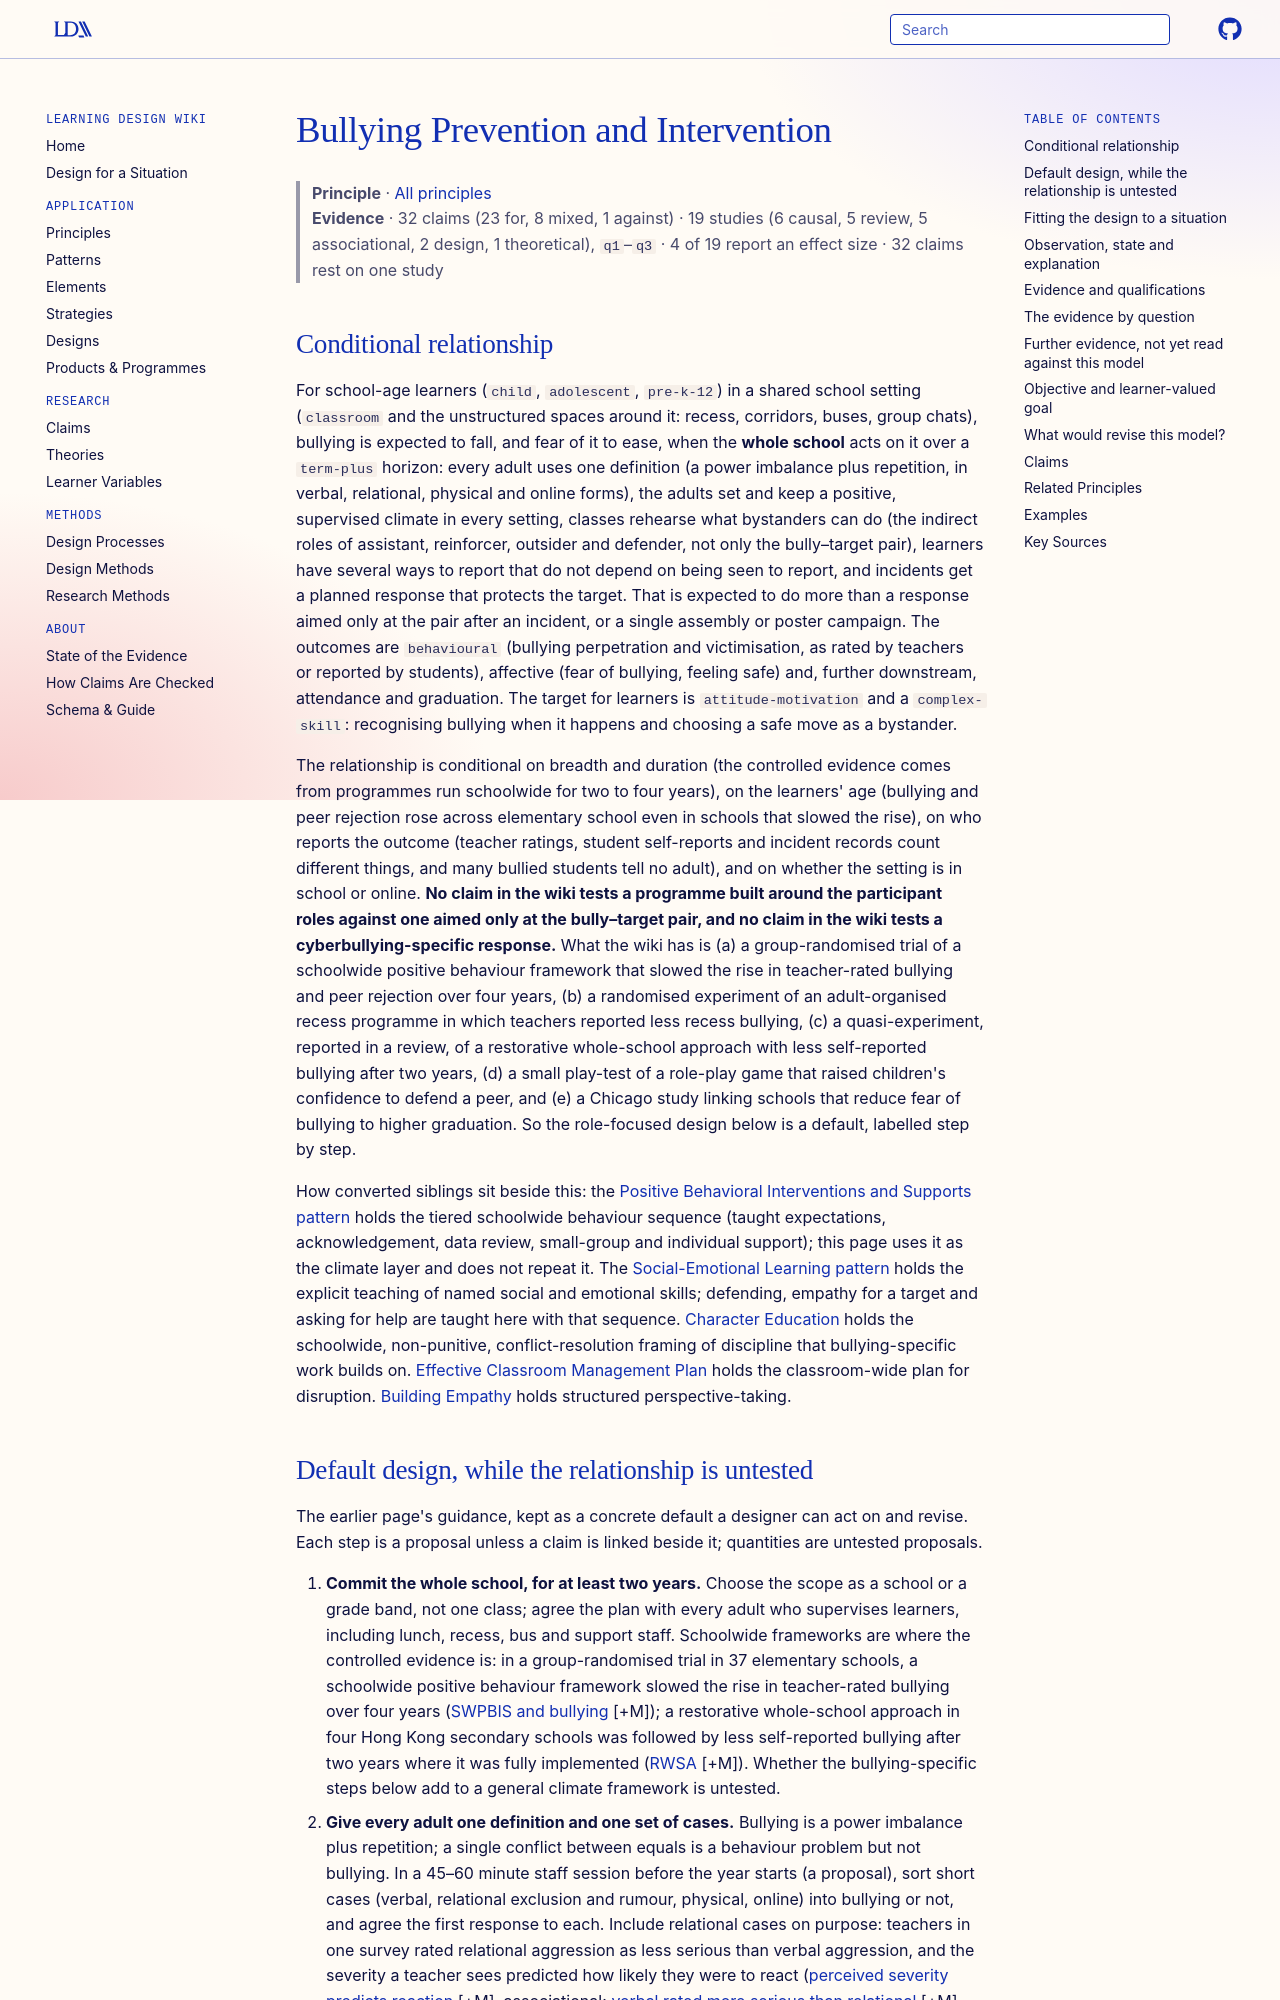

repository: Learning-Design-Alliance/learning-wiki · page: principles/bullying-prevention-and-intervention/index.html · generator: mkdocs

---
type: principle
id: bullying-prevention-and-intervention
title: Bullying Prevention and Intervention
description: "For school-age learners, a schoolwide plan kept for two or more years (one definition shared by all adults, supervised and organised unstructured times, rehearsed bystander and defender moves, several reporting routes including anonymous ones, and an incident response that protects the target, with separate steps for cyberbullying) is expected to reduce bullying and fear of it more than a response aimed only at the bully and target after incidents; trials of schoolwide behaviour, recess and restorative programmes test schoolwide action against comparison schools, but no claim tests the role-focused design or a cyberbullying response."
canonical: true
status: review
generated:
  by: claude/unspecified
  at: 2026-10-15
---

# Bullying Prevention and Intervention

> **Principle** · [All principles](index.md)
> **Evidence** · 32 claims (23 for, 8 mixed, 1 against) · 19 studies (6 causal, 5 review, 5 associational, 2 design, 1 theoretical), `q1`–`q3` · 4 of 19 report an effect size · 32 claims rest on one study

## Conditional relationship

For school-age learners (`child`, `adolescent`, `pre-k-12`) in a shared school setting (`classroom` and the unstructured spaces around it: recess, corridors, buses, group chats), bullying is expected to fall, and fear of it to ease, when the **whole school** acts on it over a `term-plus` horizon: every adult uses one definition (a power imbalance plus repetition, in verbal, relational, physical and online forms), the adults set and keep a positive, supervised climate in every setting, classes rehearse what bystanders can do (the indirect roles of assistant, reinforcer, outsider and defender, not only the bully–target pair), learners have several ways to report that do not depend on being seen to report, and incidents get a planned response that protects the target. That is expected to do more than a response aimed only at the pair after an incident, or a single assembly or poster campaign. The outcomes are `behavioural` (bullying perpetration and victimisation, as rated by teachers or reported by students), affective (fear of bullying, feeling safe) and, further downstream, attendance and graduation. The target for learners is `attitude-motivation` and a `complex-skill`: recognising bullying when it happens and choosing a safe move as a bystander.

The relationship is conditional on breadth and duration (the controlled evidence comes from programmes run schoolwide for two to four years), on the learners' age (bullying and peer rejection rose across elementary school even in schools that slowed the rise), on who reports the outcome (teacher ratings, student self-reports and incident records count different things, and many bullied students tell no adult), and on whether the setting is in school or online. **No claim in the wiki tests a programme built around the participant roles against one aimed only at the bully–target pair, and no claim in the wiki tests a cyberbullying-specific response.** What the wiki has is (a) a group-randomised trial of a schoolwide positive behaviour framework that slowed the rise in teacher-rated bullying and peer rejection over four years, (b) a randomised experiment of an adult-organised recess programme in which teachers reported less recess bullying, (c) a quasi-experiment, reported in a review, of a restorative whole-school approach with less self-reported bullying after two years, (d) a small play-test of a role-play game that raised children's confidence to defend a peer, and (e) a Chicago study linking schools that reduce fear of bullying to higher graduation. So the role-focused design below is a default, labelled step by step.

How converted siblings sit beside this: the [Positive Behavioral Interventions and Supports pattern](../patterns/positive-behavioral-interventions-and-supports.md) holds the tiered schoolwide behaviour sequence (taught expectations, acknowledgement, data review, small-group and individual support); this page uses it as the climate layer and does not repeat it. The [Social-Emotional Learning pattern](../patterns/social-emotional-learning.md) holds the explicit teaching of named social and emotional skills; defending, empathy for a target and asking for help are taught here with that sequence. [Character Education](character-education.md) holds the schoolwide, non-punitive, conflict-resolution framing of discipline that bullying-specific work builds on. [Effective Classroom Management Plan](effective-classroom-management-plan.md) holds the classroom-wide plan for disruption. [Building Empathy](building-empathy.md) holds structured perspective-taking.
